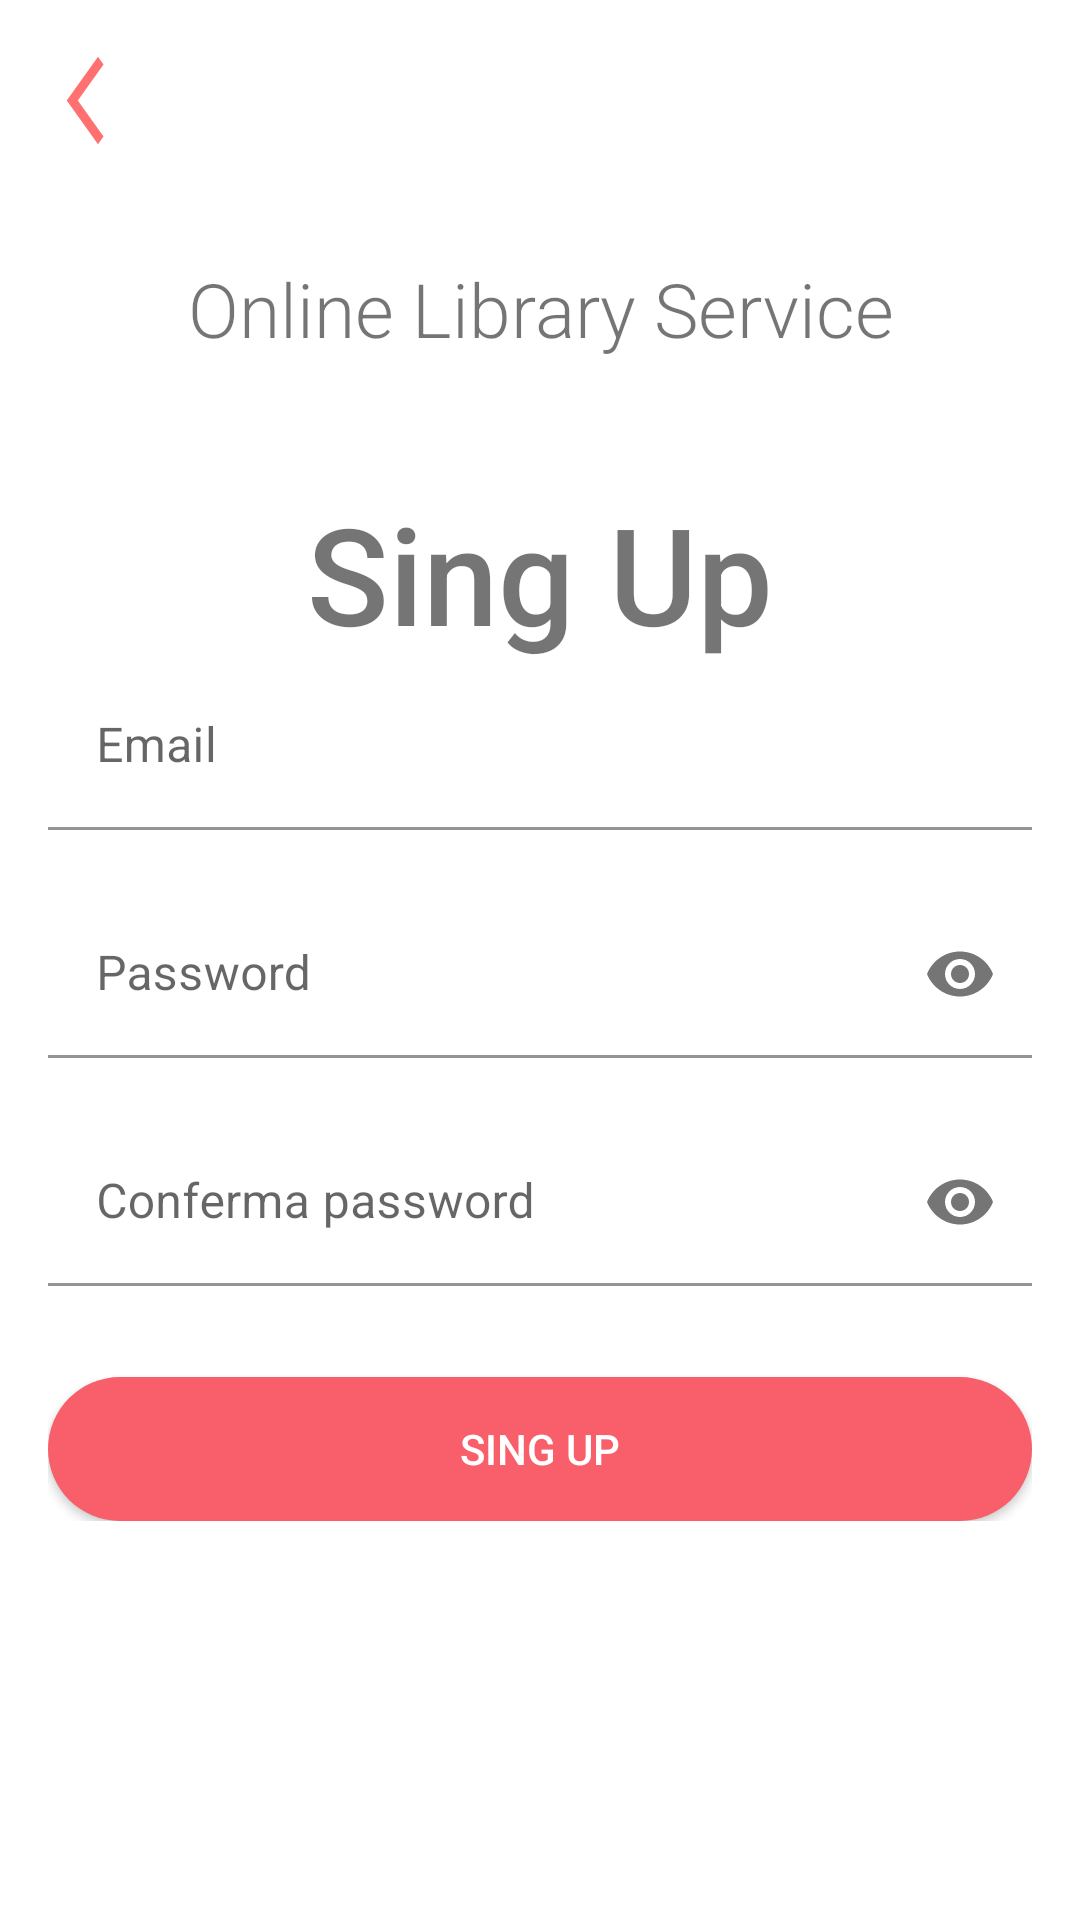

This screen was rendered from an Android layout file. Write that file and the resources it references.
<!-- AndroidManifest.xml: application theme Theme.BookBank -->
<!-- res/layout/activity_register.xml -->
<?xml version="1.0" encoding="utf-8"?>
<RelativeLayout xmlns:android="http://schemas.android.com/apk/res/android"
    xmlns:app="http://schemas.android.com/apk/res-auto"
    xmlns:tools="http://schemas.android.com/tools"
    android:layout_width="match_parent"
    android:layout_height="match_parent"
    android:paddingLeft="16dp"
    android:paddingRight="16dp"
    android:paddingTop="16dp"
    tools:context=".RegisterActivity">

    <Button
        android:id="@+id/btt_back"
        android:layout_width="25dp"
        android:layout_height="35dp"
        android:background="@drawable/ic_back" />

    <TextView
        android:layout_width="match_parent"
        android:layout_height="match_parent"
        android:layout_marginTop="70dp"
        android:gravity="center_horizontal"
        android:text="@string/online_library_service"
        android:fontFamily="sans-serif-light"
        android:textSize="25sp" />

    <LinearLayout
        android:layout_width="match_parent"
        android:layout_height="wrap_content"
        android:layout_marginTop="145dp"
        android:gravity="center"
        android:orientation="vertical">

        <TextView
            android:layout_width="match_parent"
            android:layout_height="match_parent"
            android:gravity="center"
            android:text="@string/sing_up"
            android:fontFamily="sans-serif-medium"
            android:textSize="45sp" />

        <com.google.android.material.textfield.TextInputLayout
            android:id="@+id/til_email"
            android:layout_width="match_parent"
            android:layout_height="wrap_content"
            app:boxBackgroundColor="@android:color/transparent"
            android:background="@android:color/transparent"
            app:boxStrokeColor="@color/light_red"
            app:hintTextColor="@color/light_red"
            app:errorEnabled="true">

            <com.google.android.material.textfield.TextInputEditText
                android:layout_width="match_parent"
                android:layout_height="wrap_content"
                android:hint="@string/email"
                android:lineSpacingExtra="0dp"
                android:inputType="text" />

        </com.google.android.material.textfield.TextInputLayout>

        <com.google.android.material.textfield.TextInputLayout
            android:id="@+id/til_pwd"
            android:layout_width="match_parent"
            android:layout_height="wrap_content"
            app:boxBackgroundColor="@android:color/transparent"
            android:background="@android:color/transparent"
            app:boxStrokeColor="@color/light_red"
            app:hintTextColor="@color/light_red"
            app:errorEnabled="true"
            app:passwordToggleEnabled="true">

            <com.google.android.material.textfield.TextInputEditText
                android:layout_width="match_parent"
                android:layout_height="wrap_content"
                android:hint="@string/pwd"
                android:lineSpacingExtra="0dp"
                android:inputType="textPassword" />

        </com.google.android.material.textfield.TextInputLayout>

        <com.google.android.material.textfield.TextInputLayout
            android:id="@+id/til_confirm_pwd"
            android:layout_width="match_parent"
            android:layout_height="wrap_content"
            app:boxBackgroundColor="@android:color/transparent"
            android:background="@android:color/transparent"
            app:boxStrokeColor="@color/light_red"
            app:hintTextColor="@color/light_red"
            app:errorEnabled="true"
            app:passwordToggleEnabled="true">

            <com.google.android.material.textfield.TextInputEditText
                android:layout_width="match_parent"
                android:layout_height="wrap_content"
                android:hint="@string/confirm_pwd"
                android:lineSpacingExtra="0dp"
                android:inputType="textPassword" />

        </com.google.android.material.textfield.TextInputLayout>

        <Button
            android:id="@+id/btt_sing_up"
            android:layout_width="match_parent"
            android:layout_height="wrap_content"
            android:layout_marginTop="10dp"
            android:background="@drawable/round_corner"
            android:text="@string/sing_up"
            android:textColor="@android:color/white" />

    </LinearLayout>

</RelativeLayout>
<!-- resources referenced by this layout -->
<resources>
  <color name="light_red">#F85F6A</color>
  <!-- drawable ic_back (drawable) -->
  <vector android:height="24dp" android:tint="#FF7070"
      android:viewportHeight="24" android:viewportWidth="24"
      android:width="24dp" xmlns:android="http://schemas.android.com/apk/res/android">
      <path android:fillColor="@android:color/white" android:pathData="M17.77,3.77l-1.77,-1.77l-10,10l10,10l1.77,-1.77l-8.23,-8.23z"/>
  </vector>
  <!-- drawable round_corner (drawable) -->
  <?xml version="1.0" encoding="utf-8"?>
  <shape xmlns:android="http://schemas.android.com/apk/res/android">
      <corners android:radius="50dp"/>
      <solid android:color="@color/light_red"/>
  </shape>
  <string name="confirm_pwd">Conferma password</string>
  <string name="email">Email</string>
  <string name="online_library_service">Online Library Service</string>
  <string name="pwd">Password</string>
  <string name="sing_up">Sing Up</string>
  <style name="Theme.BookBank" parent="Theme.MaterialComponents.DayNight.NoActionBar">
          
          <item name="colorPrimary">@color/purple_500</item>
          <item name="colorPrimaryVariant">@color/purple_700</item>
          <item name="colorOnPrimary">@color/white</item>
          
          <item name="colorSecondary">@color/teal_200</item>
          <item name="colorSecondaryVariant">@color/teal_700</item>
          <item name="colorOnSecondary">@color/black</item>
          
          <item name="android:statusBarColor" tools:targetApi="l">?attr/colorPrimaryVariant</item>
          
      </style>
  <color name="purple_500">#FF6200EE</color>
  <color name="purple_700">#FF3700B3</color>
  <color name="white">#FFFFFFFF</color>
  <color name="teal_200">#FF03DAC5</color>
  <color name="teal_700">#FF018786</color>
  <color name="black">#FF000000</color>
</resources>
